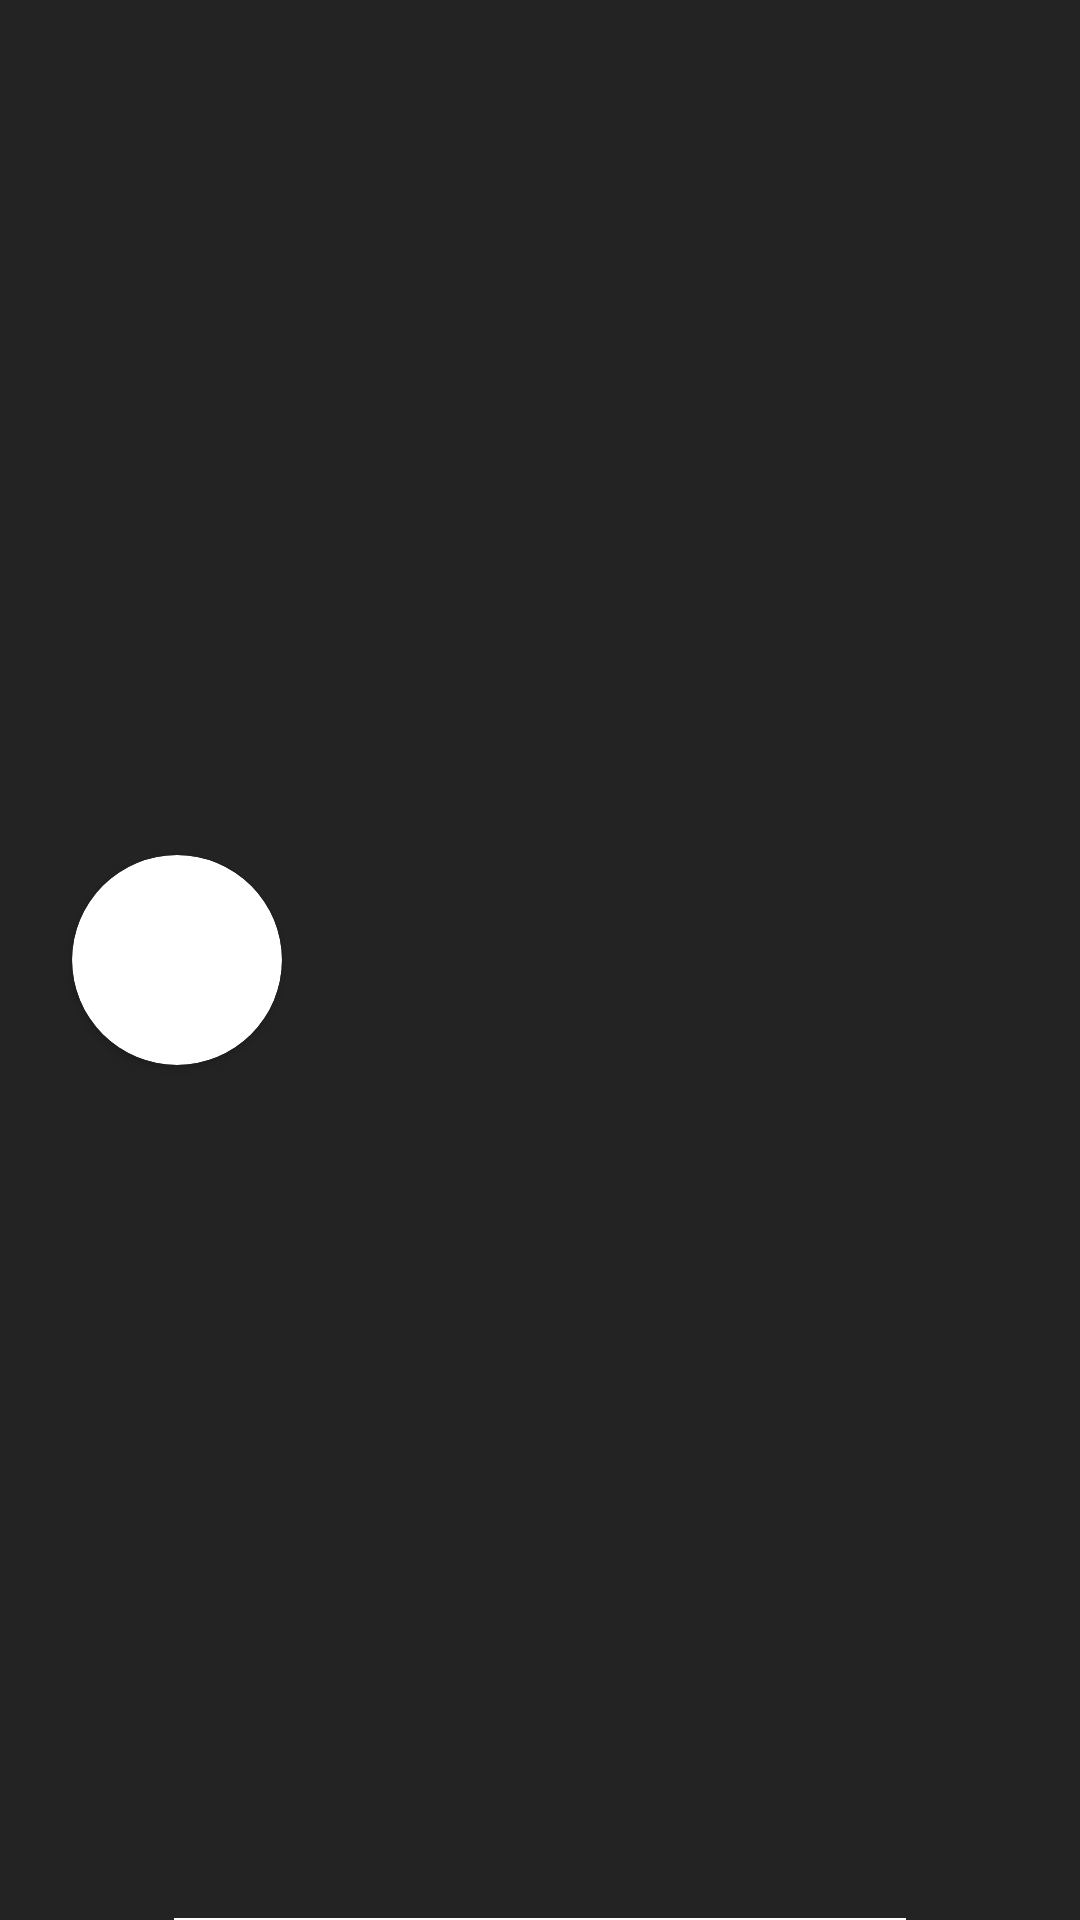

Produce the Android XML layout that renders to this screen, including the resource entries it uses.
<!-- AndroidManifest.xml: application theme AppTheme -->
<!-- res/layout/nav_header_main.xml -->
<?xml version="1.0" encoding="utf-8"?>
<RelativeLayout xmlns:android="http://schemas.android.com/apk/res/android"
    xmlns:app="http://schemas.android.com/apk/res-auto"
    android:layout_width="match_parent"
    android:layout_height="@dimen/nav_header_height"
    android:layout_marginTop="24dp"
    android:background="@color/headerColor"
    android:orientation="vertical"
    android:paddingBottom="@dimen/activity_vertical_margin"
    android:paddingLeft="@dimen/activity_horizontal_margin"
    android:paddingRight="@dimen/activity_horizontal_margin"
    android:paddingTop="@dimen/activity_vertical_margin">

    <android.support.v7.widget.CardView
        android:id="@+id/view2"
        android:layout_width="70dp"
        android:layout_height="70dp"
        android:layout_centerVertical="true"
        android:layout_marginStart="16dp"
        android:background="@null"
        android:innerRadius="0dp"
        android:shape="ring"
        app:cardCornerRadius="35dp">

        <ImageView
            android:id="@+id/imgAvatar"
            android:layout_width="match_parent"
            android:layout_height="match_parent"
            android:adjustViewBounds="true"
            android:scaleType="centerCrop" />
    </android.support.v7.widget.CardView>

    <RelativeLayout
        android:layout_width="match_parent"
        android:layout_height="wrap_content"
        android:layout_centerVertical="true"
        android:layout_marginEnd="15dp"
        android:layout_marginStart="15dp"
        android:layout_toEndOf="@+id/view2">

        <TextView
            android:id="@+id/txtName"
            android:layout_width="match_parent"
            android:layout_height="wrap_content"
            android:textColor="@color/white"
            android:textSize="20sp"
            android:textStyle="bold" />

        <TextView
            android:id="@+id/txtResp"
            android:layout_width="wrap_content"
            android:layout_height="wrap_content"
            android:layout_below="@id/txtName"
            android:layout_marginTop="10dp"
            android:textColor="@color/white"
            android:textSize="14sp" />

    </RelativeLayout>

    <View
        android:layout_width="match_parent"
        android:layout_height="0.5dp"
        android:layout_alignParentBottom="true"
        android:layout_marginEnd="50dp"
        android:layout_marginStart="50dp"
        android:background="@color/white" />

</RelativeLayout>
<!-- resources referenced by this layout -->
<resources>
  <color name="headerColor">#242323</color>
  <color name="white">#FFFFFF</color>
  <dimen name="activity_horizontal_margin">8dp</dimen>
  <dimen name="activity_vertical_margin">0dp</dimen>
  <dimen name="nav_header_height">110dp</dimen>
  <style name="AppTheme" parent="Theme.AppCompat.Light.DarkActionBar">
          
          <item name="colorPrimary">@color/colorPrimary</item>
          <item name="colorPrimaryDark">@color/colorPrimaryDark</item>
          <item name="colorAccent">@color/colorAccent</item>
  
          <item name="colorControlNormal">#c5c5c5</item>
          <item name="colorControlActivated">@color/blue</item>
          <item name="colorControlHighlight">@color/blue</item>
  
          <item name="android:windowTranslucentStatus">true</item>
  
          <item name="android:listDivider">@drawable/divider</item>
  
          <item name="android:textColorPrimary">@color/white</item>
          <item name="android:textColorSecondary">@color/white</item>
          <item name="android:textColor">@color/white</item>
      </style>
  <color name="colorPrimary">#132365</color>
  <color name="colorPrimaryDark">#000000</color>
  <color name="colorAccent">#FF4081</color>
  <color name="blue">#0081FF</color>
  <!-- drawable divider (drawable) -->
  <?xml version="1.0" encoding="utf-8"?>
  <layer-list xmlns:android="http://schemas.android.com/apk/res/android" >
      <item
          android:left="50dp"
          android:right="50dp" android:height="0.5dp" android:drawable="@drawable/drawable_divider">
      </item>
  </layer-list>
  <!-- drawable drawable_divider (drawable) -->
  <?xml version="1.0" encoding="utf-8"?>
  <shape xmlns:android="http://schemas.android.com/apk/res/android"
      android:shape="rectangle">
      <solid android:height="0.5dp" android:color="@color/white"/>
  </shape>
</resources>
